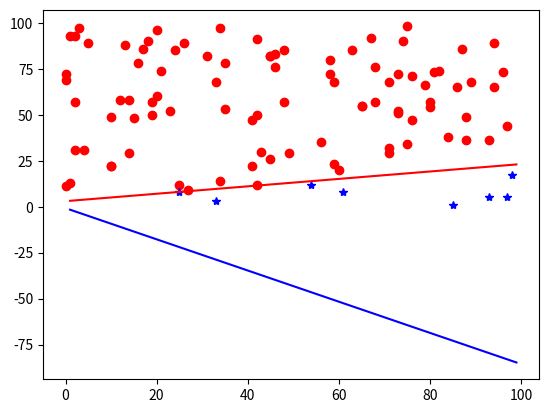

Write the Python code that produced this figure.
import random
import math
import matplotlib.pyplot as plt 

points = []
n = 100
theta0 = 5
theta1 = 1
theta2 = 0.5
alpha = 0.001
a = random.random()
b = random.randrange(1,10)
def generate_dots():
    global points,n,a,b
    print('raw thetas a = {}, b = {}'.format(a, b))
    for i in range(1, n):
        x = random.randrange(0,100)
        y = random.randrange(0,100)
        t = (x, y, y > a * x + b)
        points.append(t)

generate_dots()
print(points[0])
def partial_derivative(i):
    global points, theta0, theta1, theta2
    p = 0
    for point in points:
        if i == 0:
            t = 1
        else:
            t = point[i - 1]
        p += (1 / (1 - math.e ** -(theta0 + theta1 * point[0] + theta2 * point[1])) - point[2])*t
    return p

# lmd is the parameter to minimize the thetas' value for regulization
def calc_theta(lmd = 0):
    global theta0, theta1, theta2
    for i in range(100):
        temp0 = theta0 - alpha * partial_derivative(0)
        temp1 = theta1 * (1 - lmd * alpha / len(points)) - alpha * partial_derivative(1)
        temp2 = theta2 * (1 - lmd * alpha / len(points)) - alpha * partial_derivative(2)
        theta2 = temp2
        theta1 = temp1
        theta0 = temp0
    

calc_theta(1)
plt.plot([p[0] for p in points if p[2]], [p[1] for p in points if p[2]], 'ro')
plt.plot([p[0] for p in points if not p[2]], [p[1] for p in points if not p[2]], 'b*')
plt.plot([p for p in range(1, 100)], [a * p + b for p in range(1, 100)], 'r')
plt.plot([p for p in range(1, 100)], [-(theta0 + theta1 * p) / theta2 for p in range(1, 100)], 'b')
plt.show()